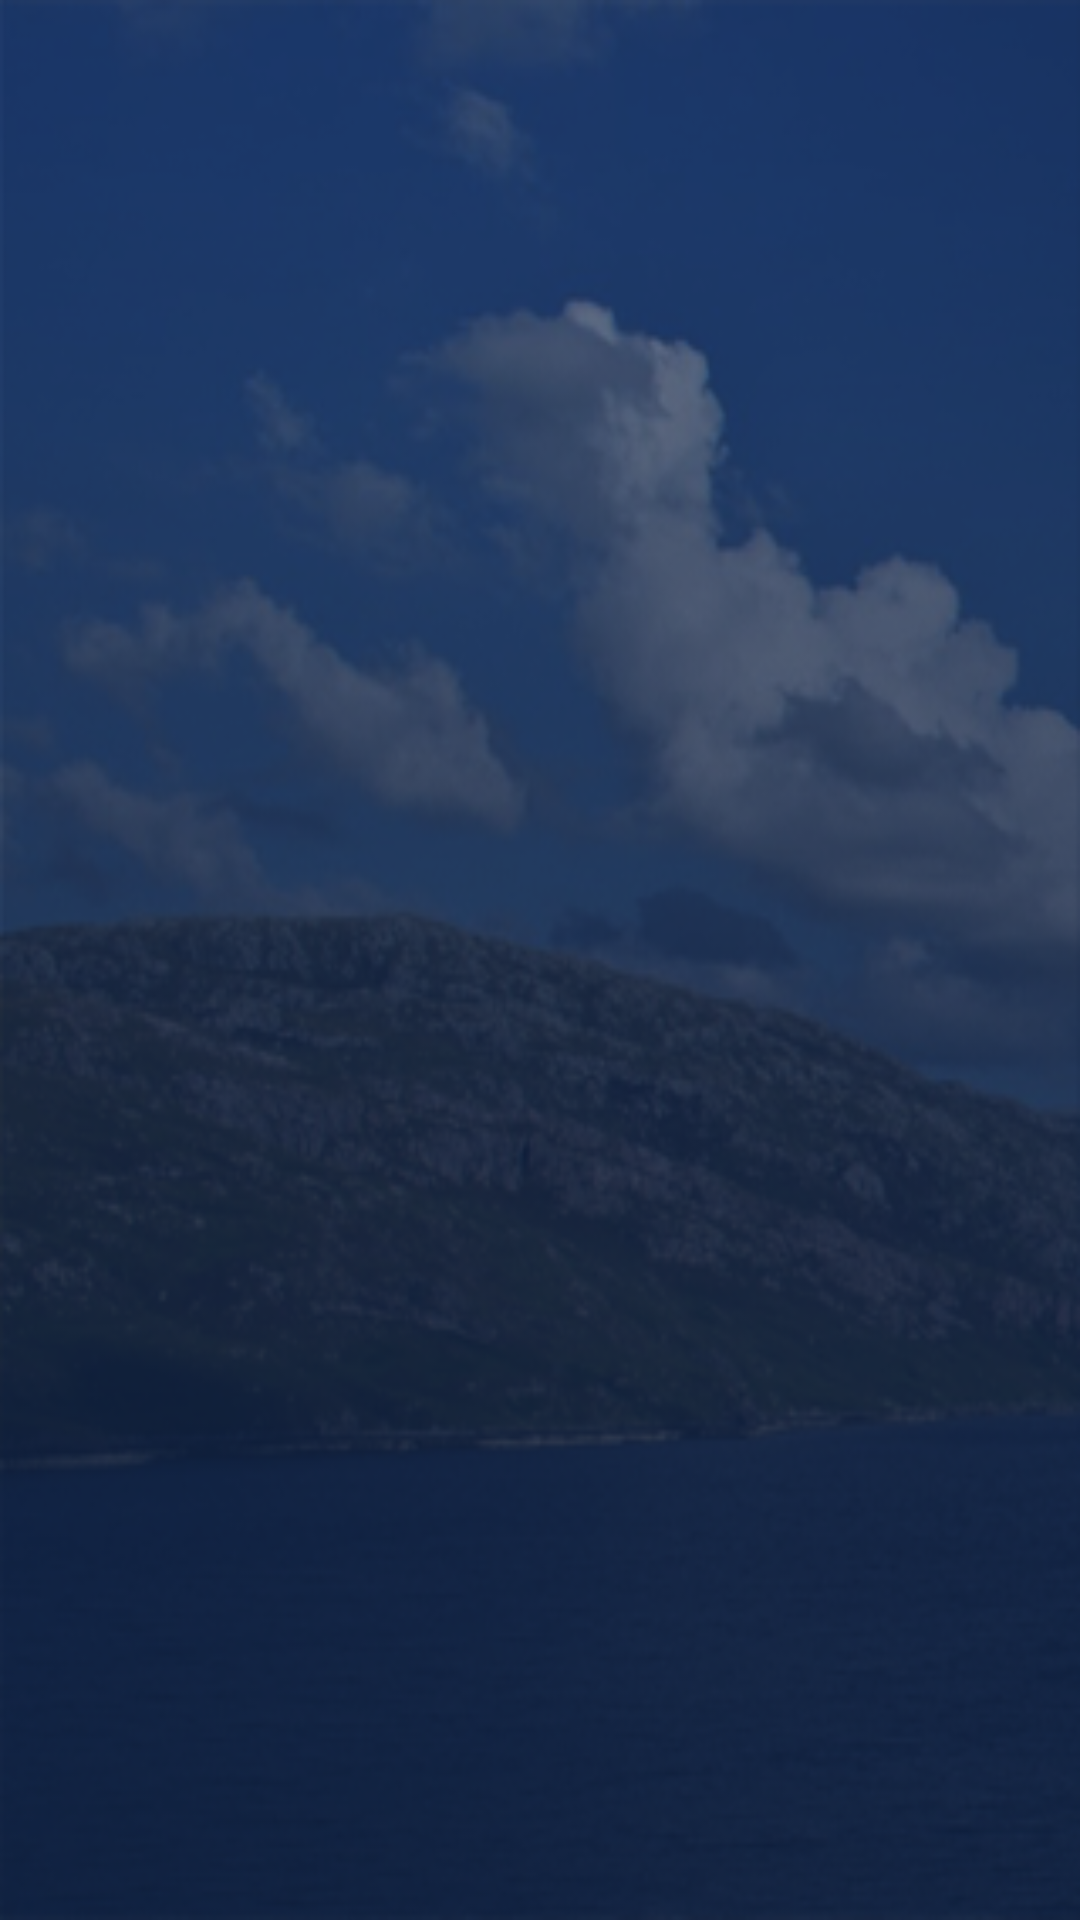

Here is an Android app screen rendered from its layout file. Give the layout XML and the strings, colors and styles it references.
<!-- AndroidManifest.xml: application theme MyTheme -->
<!-- res/layout/albumscreen.xml -->
<?xml version="1.0" encoding="utf-8"?>
<LinearLayout xmlns:android="http://schemas.android.com/apk/res/android"
    android:layout_width="match_parent"
    android:layout_height="match_parent"
    android:orientation="vertical" 
    android:background="@drawable/bg"
    android:gravity="center">
	 <android.support.v4.view.ViewPager
	    android:id="@+id/viewpager1"
	    android:layout_width="match_parent"
	    android:layout_height="match_parent"
	    >
	</android.support.v4.view.ViewPager> 

    <TextView
        android:id="@+id/textView1"
        android:layout_width="wrap_content"
        android:layout_height="wrap_content"
        android:text="No Images"
        android:textAppearance="?android:attr/textAppearanceLarge" 
        android:visibility="gone"/>

</LinearLayout>
<!-- resources referenced by this layout -->
<resources>
  <!-- drawable bg: png bitmap (drawable-hdpi, 103904 bytes) -->
  <style name="MyTheme" parent="Theme.AppCompat">    ...</style>
</resources>
